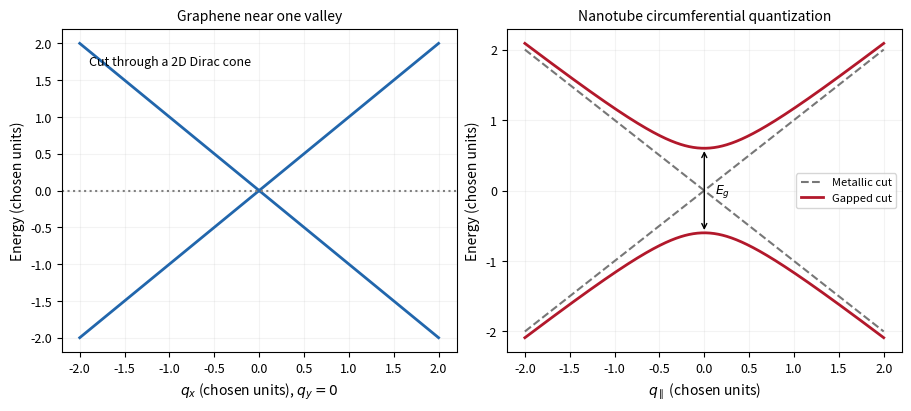

Write the Python code that produced this figure.
"""Original explanatory model; output is a basename in the working directory."""
import numpy as np
import matplotlib.pyplot as plt
from matplotlib.patches import Circle, Rectangle, FancyArrowPatch
plt.rcParams.update({'font.size':9,'axes.titlesize':10,'axes.labelsize':10})

fig,axs=plt.subplots(1,2,figsize=(9,4),layout='constrained');q=np.linspace(-2,2,600)
for sign in [-1,1]:axs[0].plot(q,sign*abs(q),color='#2166ac',lw=2)
axs[0].axhline(0,ls=':',color='grey');axs[0].text(-1.9,1.7,'Cut through a 2D Dirac cone',fontsize=9);axs[0].set(xlabel=r'$q_x$ (chosen units), $q_y=0$',ylabel='Energy (chosen units)',title='Graphene near one valley');axs[0].grid(alpha=.15)
for sign in [-1,1]:
 axs[1].plot(q,sign*abs(q),color='#777777',ls='--',label='Metallic cut' if sign==1 else None);axs[1].plot(q,sign*np.sqrt(q*q+.6**2),color='#b2182b',lw=2,label='Gapped cut' if sign==1 else None)
axs[1].annotate('',xy=(0,.6),xytext=(0,-.6),arrowprops={'arrowstyle':'<->'});axs[1].text(.12,0,r'$E_g$',va='center');axs[1].set(xlabel=r'$q_\parallel$ (chosen units)',ylabel='Energy (chosen units)',title='Nanotube circumferential quantization');axs[1].legend(fontsize=8);axs[1].grid(alpha=.15)
fig.savefig('paper-1-graphene-nanotube-bands.png',dpi=170,facecolor='white');plt.close(fig)
